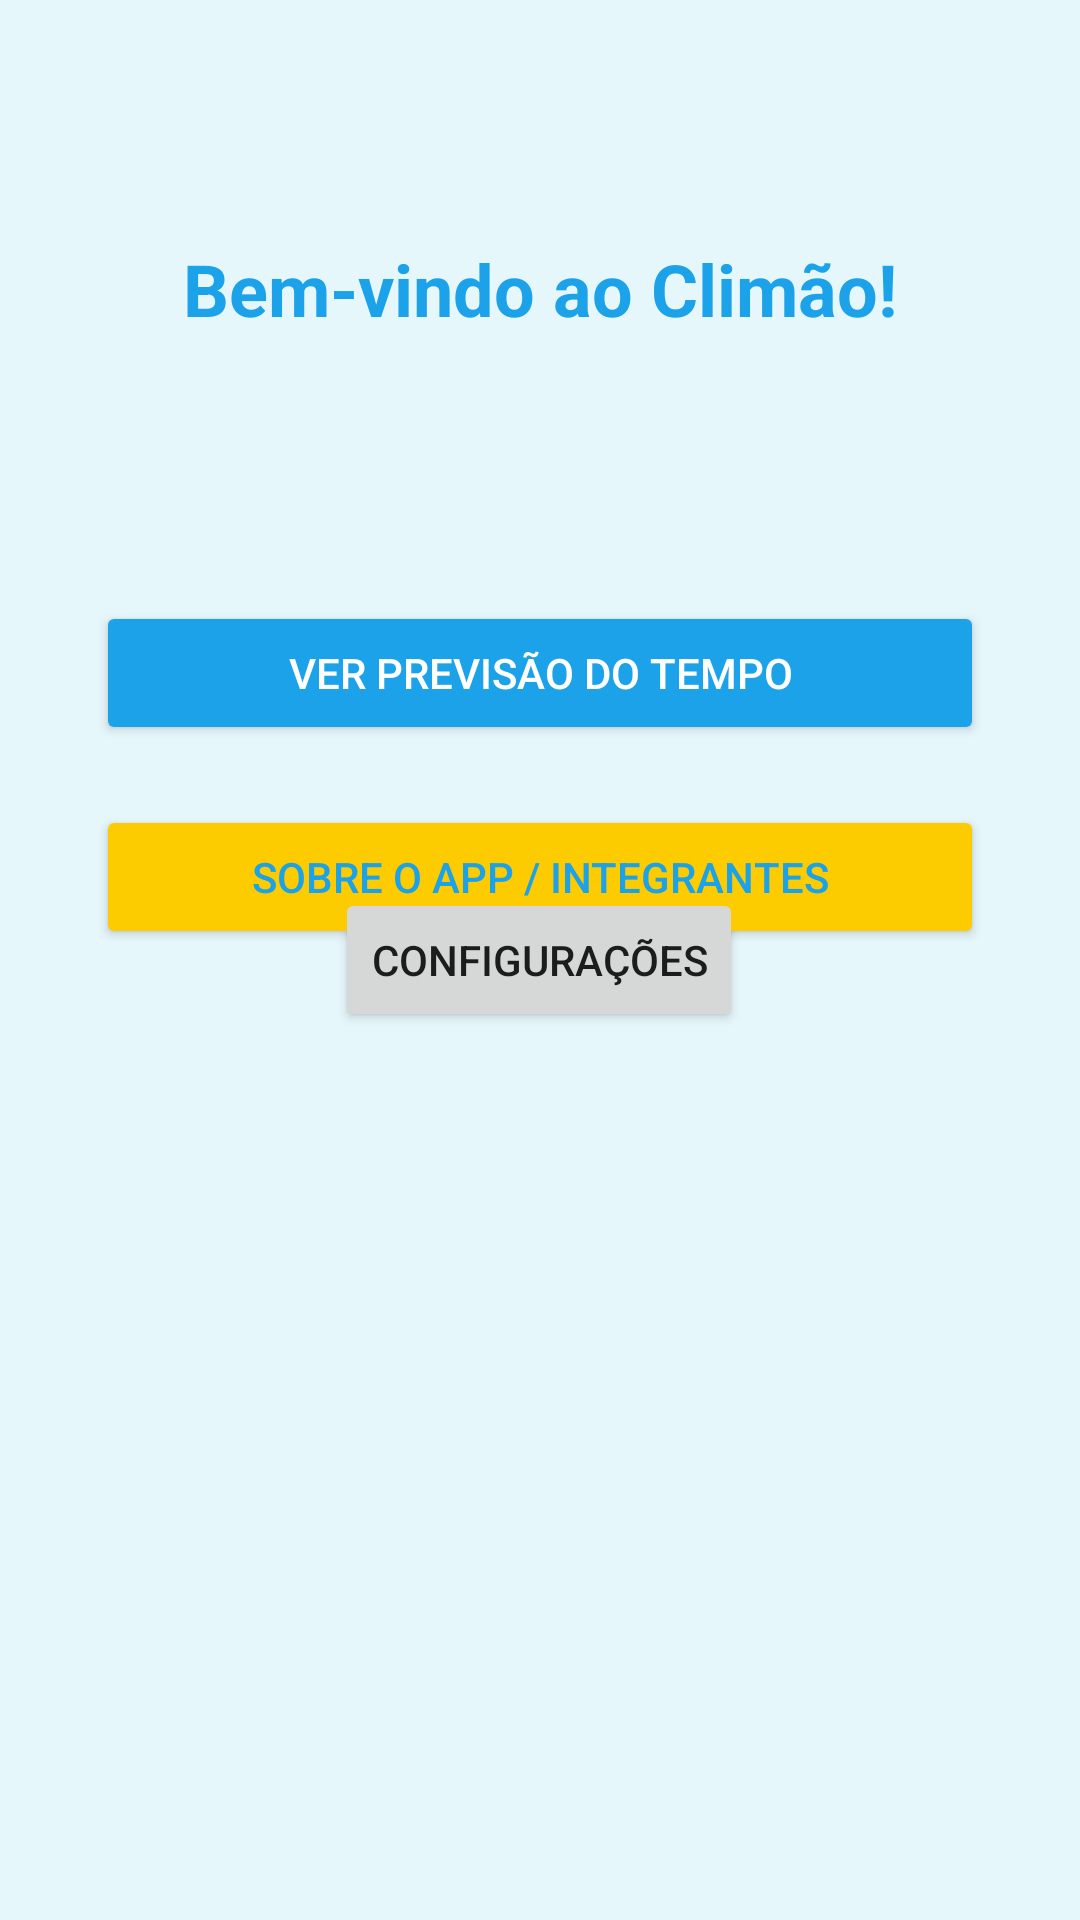

Write the Android layout XML for this screen, with the resource values it uses.
<!-- AndroidManifest.xml: application theme Theme.AppCompat.DayNight.DarkActionBar -->
<!-- res/layout/activity_menu.xml -->
<?xml version="1.0" encoding="utf-8"?>
<androidx.constraintlayout.widget.ConstraintLayout xmlns:android="http://schemas.android.com/apk/res/android"
    xmlns:app="http://schemas.android.com/apk/res-auto"
    xmlns:tools="http://schemas.android.com/tools"
    android:layout_width="match_parent"
    android:layout_height="match_parent"
    android:background="#E6F7FC">

    <TextView
        android:id="@+id/textBemVindo"
        android:layout_width="wrap_content"
        android:layout_height="wrap_content"
        android:layout_marginTop="80dp"
        android:text="Bem-vindo ao Climão!"
        android:textColor="#1CA2E8"
        android:textSize="24sp"
        android:textStyle="bold"
        app:layout_constraintEnd_toEndOf="parent"
        app:layout_constraintStart_toStartOf="parent"
        app:layout_constraintTop_toTopOf="parent" />

    <Button
        android:id="@+id/btnVerPrevisao"
        android:layout_width="0dp"
        android:layout_height="wrap_content"
        android:layout_marginStart="32dp"
        android:layout_marginTop="88dp"
        android:layout_marginEnd="32dp"
        android:backgroundTint="#1CA2E8"
        android:text="Ver Previsão do Tempo"
        android:textColor="#FFFFFF"
        app:layout_constraintEnd_toEndOf="parent"
        app:layout_constraintHorizontal_bias="0.0"
        app:layout_constraintStart_toStartOf="parent"
        app:layout_constraintTop_toBottomOf="@id/textBemVindo" />

    <Button
        android:id="@+id/btnSobre"
        android:layout_width="0dp"
        android:layout_height="wrap_content"
        android:layout_marginStart="32dp"
        android:layout_marginTop="20dp"
        android:layout_marginEnd="32dp"
        android:backgroundTint="#FDCC00"
        android:text="Sobre o App / Integrantes"
        android:textColor="#1CA2E8"
        app:layout_constraintEnd_toEndOf="parent"
        app:layout_constraintHorizontal_bias="0.0"
        app:layout_constraintStart_toStartOf="parent"
        app:layout_constraintTop_toBottomOf="@id/btnVerPrevisao" />

    <Button
        android:id="@+id/btn_configuracoes"
        android:layout_width="wrap_content"
        android:layout_height="wrap_content"
        android:text="Configurações"
        app:layout_constraintBottom_toBottomOf="parent"
        app:layout_constraintEnd_toEndOf="parent"
        app:layout_constraintHorizontal_bias="0.498"
        app:layout_constraintStart_toStartOf="parent"
        app:layout_constraintTop_toTopOf="parent" />


</androidx.constraintlayout.widget.ConstraintLayout>
<!-- resources referenced by this layout -->
<resources>

</resources>
